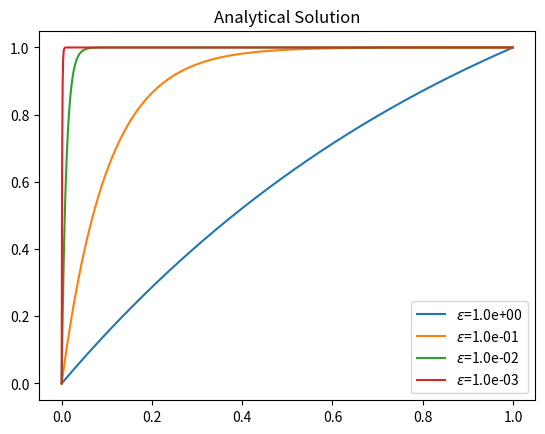
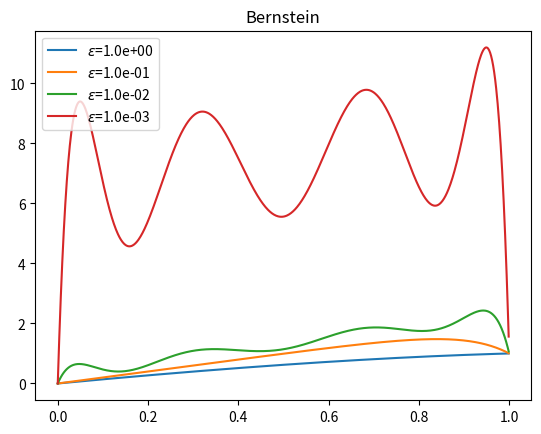

These figures' Python source, in order:
import sympy as sym
import numpy
import matplotlib.pyplot as plt
import mpmath

def lagrange_series(x, N):
    psi = []
    #  h = Rational(1, N)
    h = 1.0/N
    points = [i*h for i in range(N+1)]
    for i in range(len(points)):
        p = 1
        for k in range(len(points)):
            if k != i:
                p *= (x - points[k])/(points[i] - points[k])
        psi.append(p)
    psi = psi[1:-1]
    return psi

def analytical(): 
    eps_values = [1.0, 0.1, 0.01, 0.001]
    for eps in eps_values: 
      x = numpy.arange(Omega[0], Omega[1], 1/((N+1)*100.0))
      ue =  (numpy.exp(-x/eps) - 1)/ (numpy.exp(-1/eps) - 1)
      print((len(x), len(ue)))
      plt.plot(x, ue)
    plt.legend(["$\epsilon$=%.1e" % eps for eps in eps_values],
               loc="lower right")
    plt.title("Analytical Solution")
    plt.show()


def bernstein_series(x, N):
    # FIXME: check if a normalization constant is common in the definition
    # advantage is that the basis is always positive
    psi = []
    # for k in range(0,N+1):
    for k in range(1,N):  # bc elsewhere
        psi_k = x**k*(1-x)**(N-k)
        psi.append(psi_k)
    return psi

def sin_series(x, N):
    # FIXME: do not satisfy bc
    psi = []
    for k in range(1,N):
        psi_k = sym.sin(sym.pi*k*x)
        psi.append(psi_k)
    return psi

def series(x, series_type, N):
    if series_type=="sin"  : return sin_series(x, N)
    elif series_type=="Bernstein"  : return bernstein_series(x, N)
    elif series_type=="Lagrange"  : return lagrange_series(x, N)
    else: print("series type unknown ") # sys.exit(0)

def epsilon_experiment(N, series_type, Omega,
                       eps_values = [1.0, 0.1, 0.01, 0.001]):
    # x is global, symbol or array
    psi = series(x, series_type, N)
    f = 1
    for eps in eps_values:
        A = sym.zeros(N-1, N-1)
        b = sym.zeros(N-1)

        for i in range(0, N-1):
            integrand = f*psi[i]
            integrand = sym.lambdify([x], integrand, 'mpmath')
            b[i,0] = mpmath.quad(integrand, [Omega[0], Omega[1]])
            for j in range(0, N-1):
                integrand = eps*sym.diff(psi[i], x)*\
                  sym.diff(psi[j], x) - sym.diff(psi[i], x)*psi[j]
                integrand = sym.lambdify([x], integrand, 'mpmath')
                A[i,j] = mpmath.quad(integrand, [Omega[0], Omega[1]])

        c = A.LUsolve(b)
        u = sum(c[r,0]*psi[r] for r in range(N-1)) + x

        U = sym.lambdify([x], u, modules='numpy')
        x_ = numpy.arange(Omega[0], Omega[1], 1/((N+1)*100.0))
        U_ = U(x_)
        plt.plot(x_, U_)
    plt.legend(["$\epsilon$=%.1e" % eps for eps in eps_values],
               loc="upper left")
    plt.title(series_type)
    plt.show()


if __name__ == '__main__':
    import sys
    if len(sys.argv) > 1:
        series_type = sys.argv[1]
    else:
        series_type = "Bernstein"
    if len(sys.argv) > 2:
        N = int(sys.argv[2])
    else:
        N = 8
    #series_type = "sin"
    #series_type = "Lagrange"

    Omega = [0, 1]
    x = sym.Symbol("x")

    analytical()
    epsilon_experiment(N, series_type, Omega)
